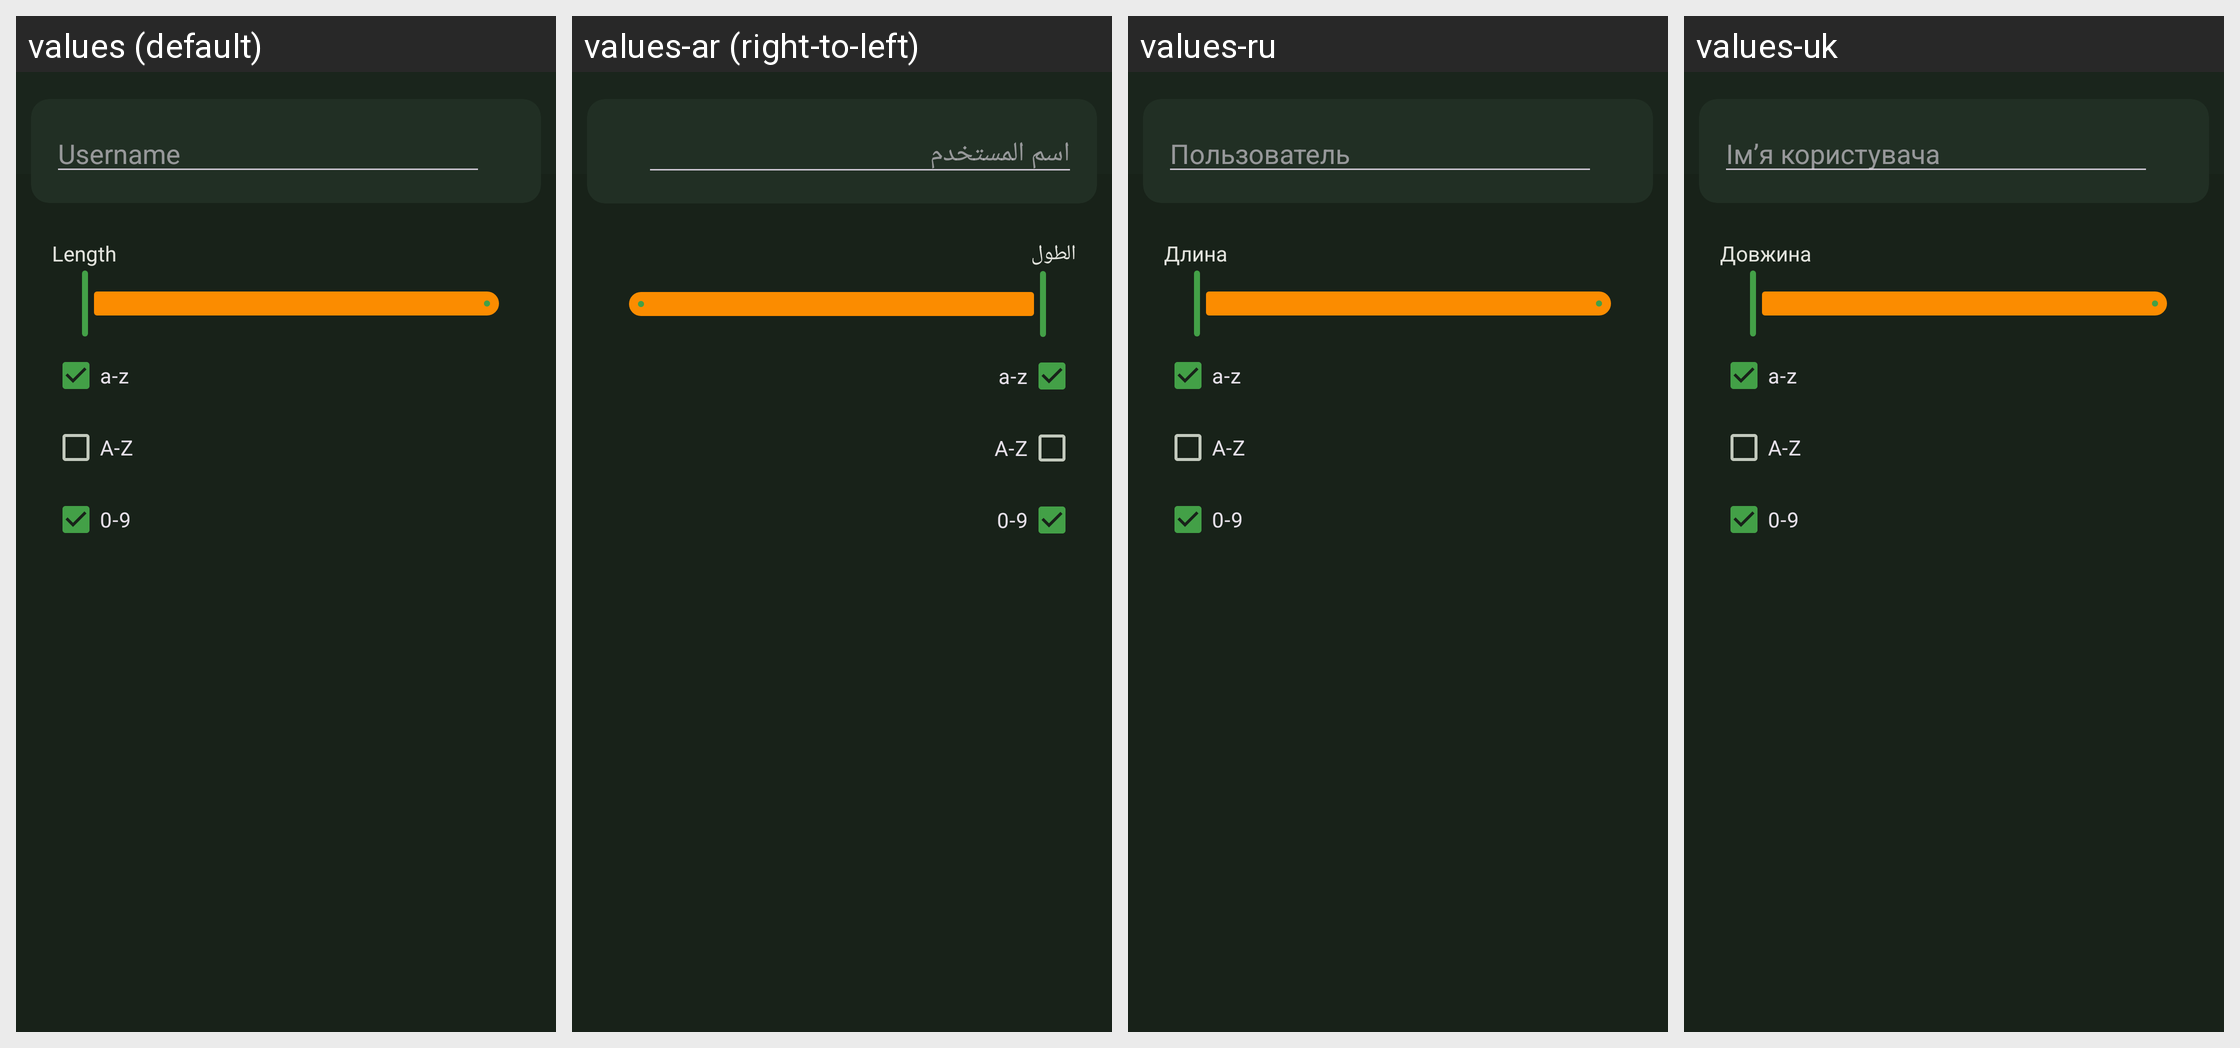

Locale-by-locale string values for the Android screen shown in this grid:
Android screen res/layout/fragment_generate_username.xml rendered under 4 locales, left to right: values (default), values-ar (right-to-left), values-ru, values-uk. Device: Nexus 5 (rendered at 1080×1920; each locale shown at half size, 540×960, under a caption strip naming it); theme KeePassPNStyle.Night.
Other locales in the repository, not shown: values-az, values-be, values-bg, values-bn, values-bn-rBD, values-ca, values-cs, values-da, values-de, values-el, values-en-rGB, values-eo, values-es, values-et, values-eu, values-fa, values-fi, values-fil, values-fr, values-gl, values-hi, values-hr, values-hu, values-in, values-it, values-iw, values-ja, values-jv, values-kk, values-ko, values-lt, values-lv, values-mk, values-ml, values-mr, values-my, values-nb, values-nl, values-nn, values-or, values-pa, values-pl, values-pt, values-pt-rBR, values-pt-rPT, values-ro, values-sk, values-sl, values-sq, values-sr, values-sv, values-ta, values-te, values-th, values-tok, values-tr, values-tt, values-ur, values-uz, values-vi, values-zh-rCN, values-zh-rTW.
Strings drawn on this screen, with the default value and each locale's value (text and hints the layout hard-codes, and strings that could not be matched under every locale, appear in the picture but are not listed):

entry_user_name
  values: Username
  values-ar: اسم المستخدم
  values-ru: Пользователь
  values-uk: Ім’я користувача

length
  values: Length
  values-ar: الطول
  values-ru: Длина
  values-uk: Довжина

visual_lowercase
  values: a-z
  values-ar: a-z  [not translated; the default value is used]
  values-ru: a-z  [not translated; the default value is used]
  values-uk: a-z  [not translated; the default value is used]

visual_uppercase
  values: A-Z
  values-ar: A-Z  [not translated; the default value is used]
  values-ru: A-Z  [not translated; the default value is used]
  values-uk: A-Z  [not translated; the default value is used]

visual_digits
  values: 0-9
  values-ar: 0-9  [not translated; the default value is used]
  values-ru: 0-9  [not translated; the default value is used]
  values-uk: 0-9  [not translated; the default value is used]
